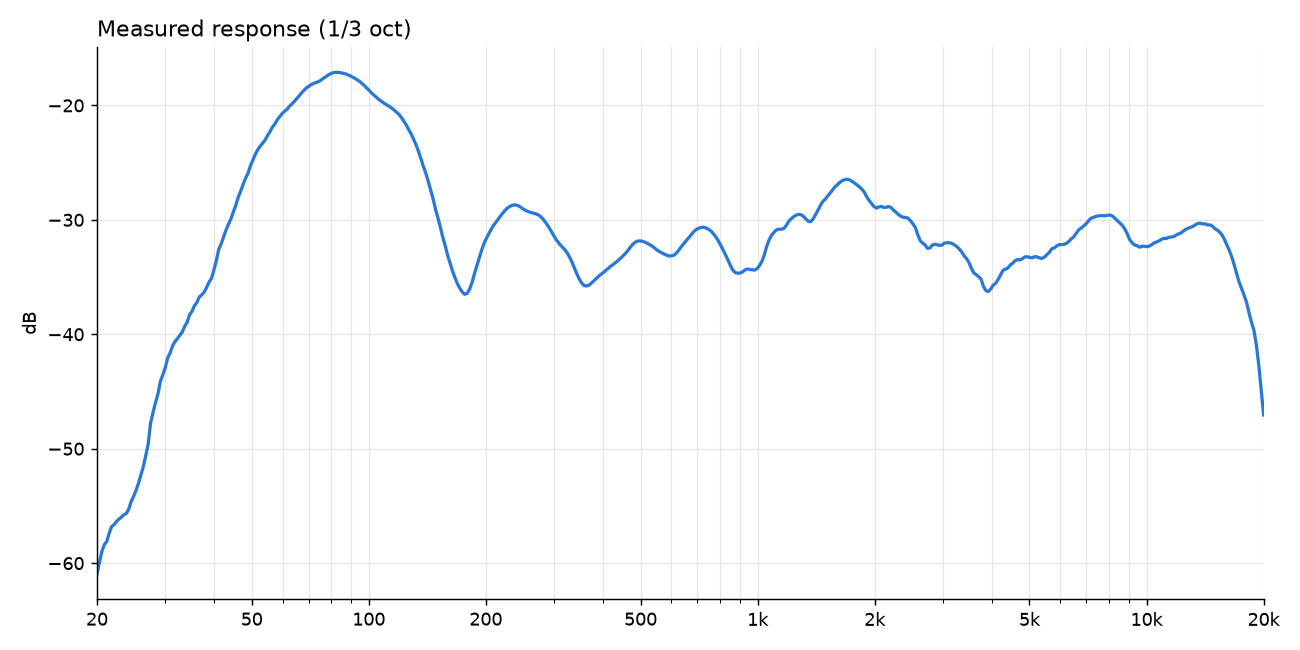

Values plotted in this chart, from the file beside it:
frequency, raw
20, -60.96
20.29, -59.94
20.59, -58.98
20.88, -58.38
21.19, -58.11
21.5, -57.38
21.81, -56.81
22.12, -56.65
22.45, -56.36
22.77, -56.16
23.1, -55.99
23.44, -55.77
23.78, -55.67
24.12, -55.3
24.47, -54.63
24.83, -54.17
25.19, -53.66
25.56, -53.05
25.93, -52.31
26.3, -51.57
26.69, -50.62
27.07, -49.6
27.47, -47.76
27.87, -46.83
28.27, -45.99
28.68, -45.24
29.1, -44.14
29.52, -43.54
29.95, -42.95
30.39, -42.09
30.83, -41.63
31.27, -41.04
31.73, -40.63
32.19, -40.39
32.66, -40.09
33.13, -39.81
33.61, -39.3
34.1, -38.95
34.6, -38.3
35.1, -38
35.61, -37.51
36.13, -37.23
36.65, -36.74
37.18, -36.56
37.72, -36.32
38.27, -35.91
38.83, -35.44
39.39, -35.12
39.96, -34.38
40.54, -33.57
41.13, -32.56
41.73, -32.1
42.34, -31.46
42.95, -30.89
43.58, -30.37
44.21, -29.92
44.85, -29.29
45.5, -28.72
46.16, -28.02
46.83, -27.49
... 420 more rows
